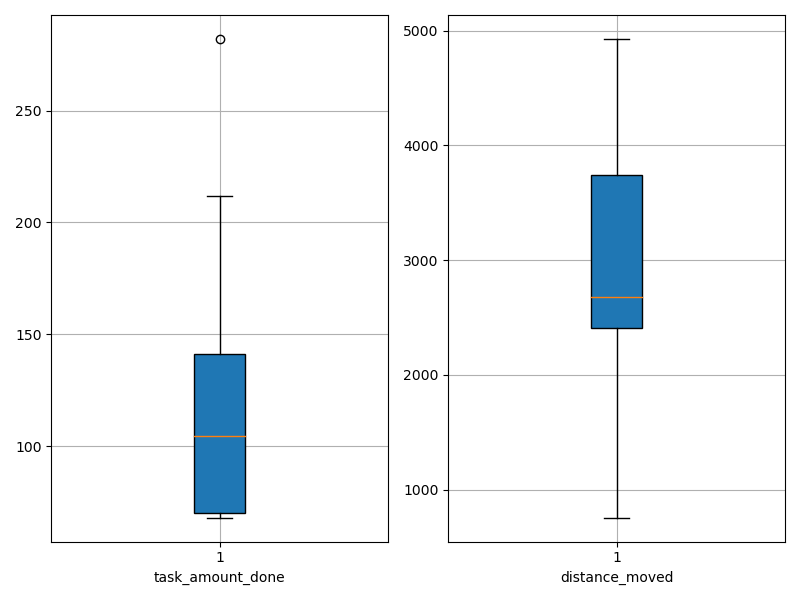

Source data for this figure (header and first rows):
agent_id, task_amount_done, distance_moved
0, 70.0, 2509
1, 210.0, 4710
2, 69.0, 2395
3, 70.0, 755.3
4, 70.0, 2671
5, 68.0, 1338
6, 139.0, 2491
7, 139.0, 3887
8, 70.0, 2379
9, 140.0, 3868
10, 69.0, 1202
11, 70.0, 2924
12, 69.0, 3069
13, 210.0, 3233
14, 71.0, 2577
15, 140.0, 3474
16, 70.0, 2927
17, 138.0, 1749
18, 140.0, 2476
19, 282.0, 4498
20, 70.0, 1867
21, 141.0, 2684
22, 212.0, 4927
23, 141.0, 3863
24, 69.0, 2393
25, 71.0, 2644
26, 210.0, 4725
27, 212.0, 3825
28, 69.0, 2432
29, 141.0, 3118
